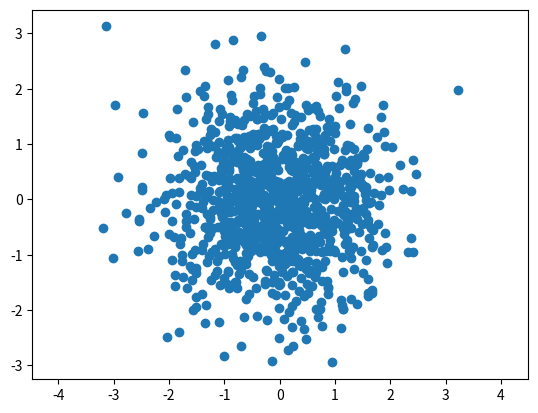
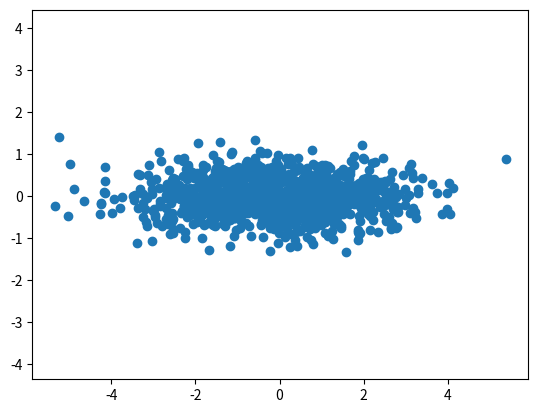
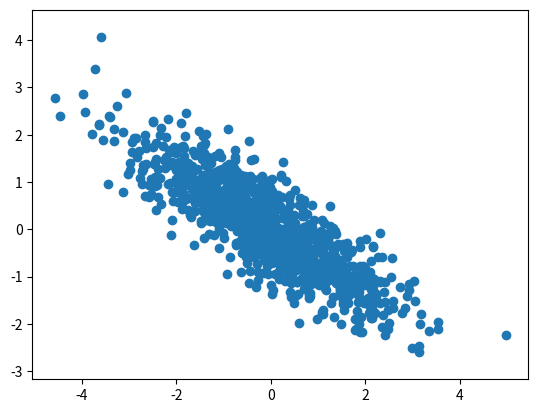
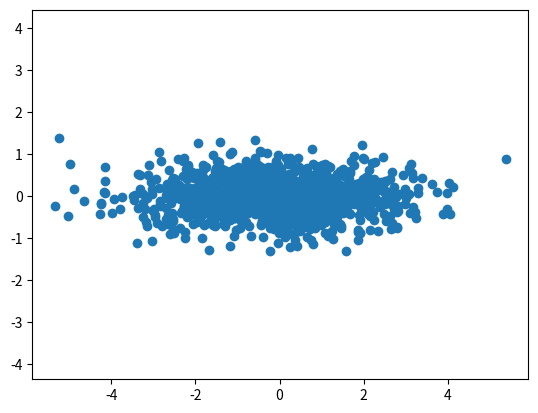
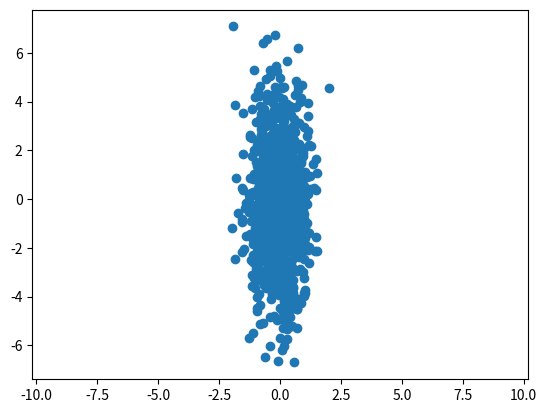

These charts were generated, in order, by the following Python code:
import numpy as np
import matplotlib.pyplot as plt

# ---------------------SECTION 2.1---------------------
n = 1000
W = np.random.normal(0, 1, (2, n))
Rx = np.array([[2, -1.2], [-1.2, 1]])
evals, evecs = np.linalg.eig(Rx)
evals = np.diag(evals)
X_tilde = np.dot(np.sqrt(evals), W)
print(X_tilde.shape)
print(evecs.shape)
X = np.dot(evecs, X_tilde)
# print(w)
plt.figure()
plt.scatter(W[0, :], W[1, :])
plt.axis('equal')
plt.savefig('w-2-1.png')
# plt.show()
plt.clf()

plt.figure()
plt.scatter(X_tilde[0, :], X_tilde[1, :])
plt.axis('equal')
plt.savefig('x-tilde-2-1.png')
# plt.show()
plt.clf()

plt.figure()
plt.scatter(X[0, :], X[1, :])
plt.axis('equal')
plt.savefig('x-2-1.png')
# plt.show()
plt.clf()

# ---------------------SECTION 2.2---------------------
u = np.mean(X, axis=1)
Z = np.copy(X)
for col in range(Z.shape[1]):
    Z[:, col] -= u
R_hat = 1/(n-1) * Z @ Z.T
print(R_hat)
evals, evecs = np.linalg.eig(R_hat)
evals_n12 = np.diag(1 / evals)


X_tilde = evecs.T @ X
W = evals_n12 @ X_tilde
uW = np.mean(W, axis=1)
Zw = np.copy(W)
for col in range(Zw.shape[1]):
    Zw[:, col] -= uW
R_hat_w = 1/(n-1) * Zw @ Zw.T
print(R_hat_w)


plt.figure()
plt.scatter(X_tilde[0, :], X_tilde[1, :])
plt.axis('equal')
plt.savefig('x-tilde-2-2.png')
# plt.show()
plt.clf()

plt.figure()
plt.scatter(W[0, :], W[1, :])
plt.axis('equal')
plt.savefig('w-2-2.png')
# plt.show()
plt.clf()
